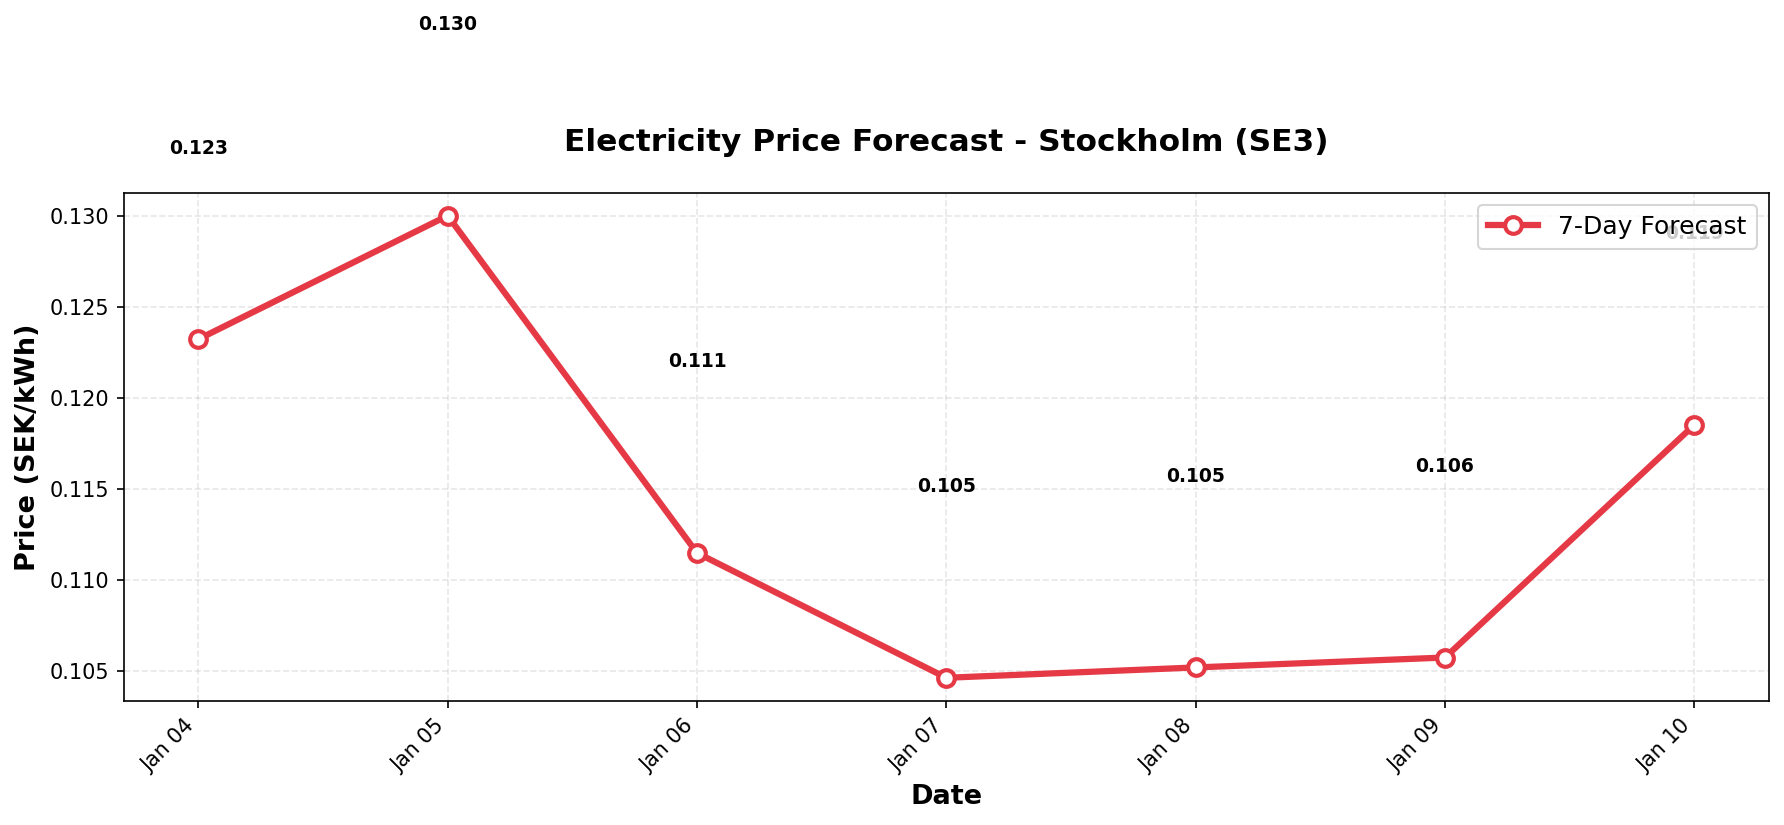

The file beside this chart, header and first rows:
date, predicted_price
2026-01-04, 0.1232
2026-01-05, 0.13
2026-01-06, 0.1115
2026-01-07, 0.1046
2026-01-08, 0.1052
2026-01-09, 0.1057
2026-01-10, 0.1185
